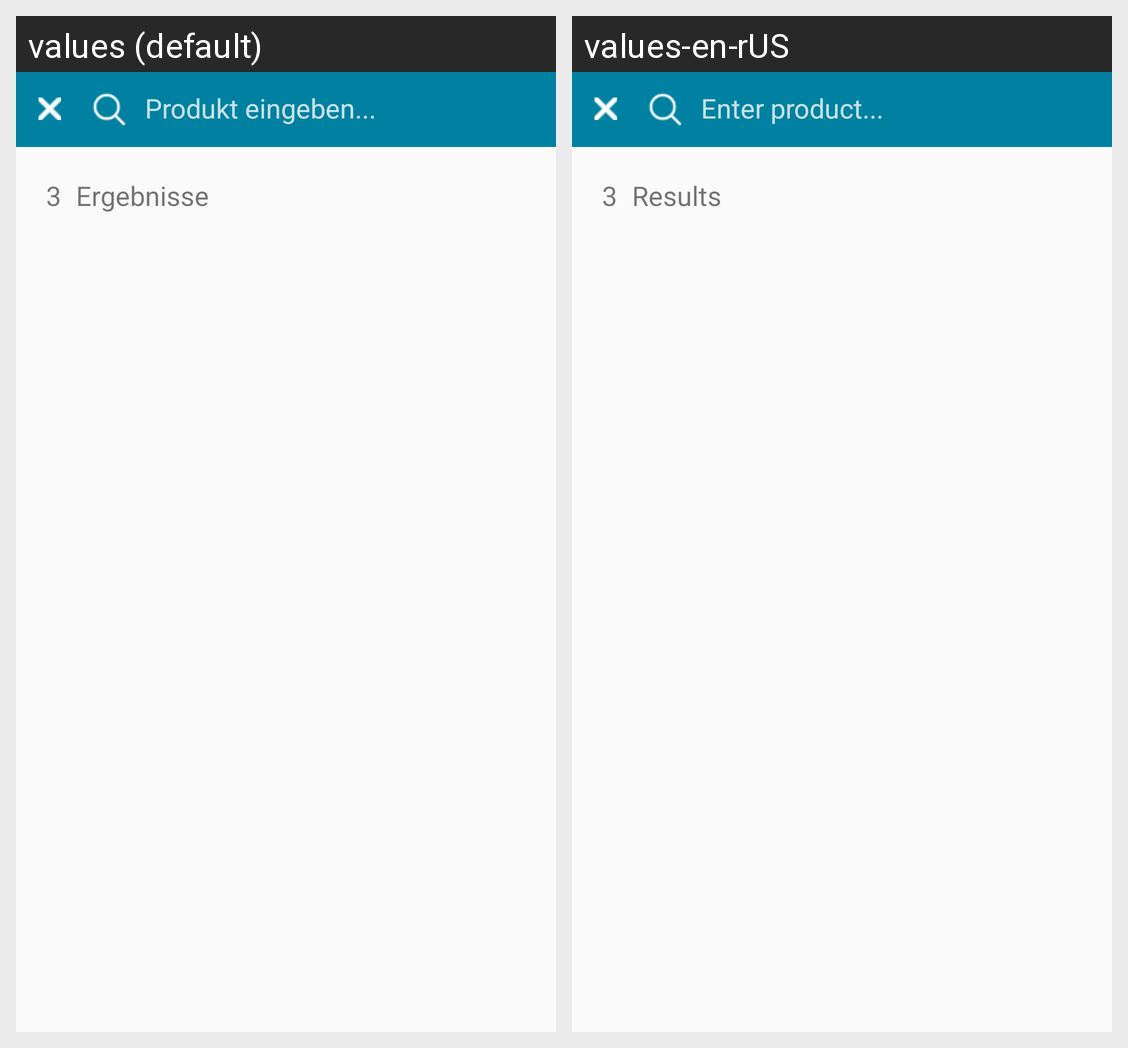

Strings drawn on this Android screen and how each of the app's shown locales translates them:
Android screen res/layout/search_screen.xml rendered under 2 locales, left to right: values (default), values-en-rUS. Device: Nexus 5 (rendered at 1080×1920; each locale shown at half size, 540×960, under a caption strip naming it); theme AppTheme.MyTem.
Strings drawn on this screen, with the default value and each locale's value (text and hints the layout hard-codes, and strings that could not be matched under every locale, appear in the picture but are not listed):

search_view_query_hint
  values: Produkt eingeben...
  values-en-rUS: Enter product...

search_results_count
  values: Ergebnisse
  values-en-rUS: Results
